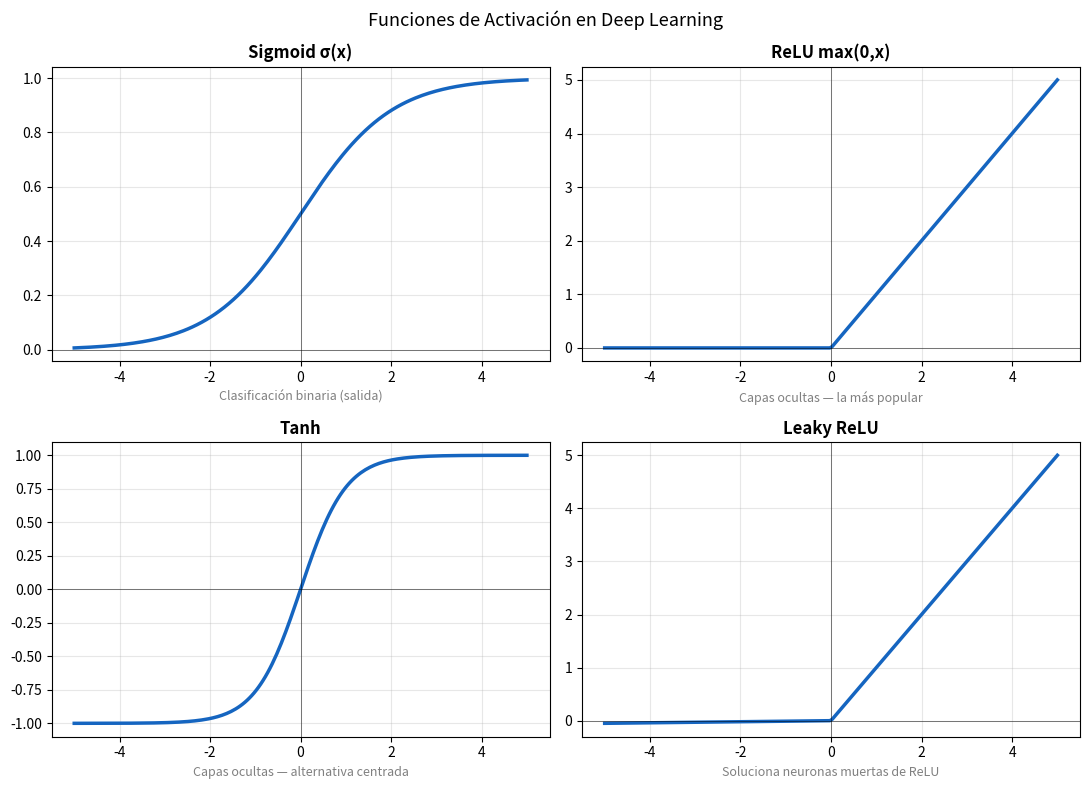
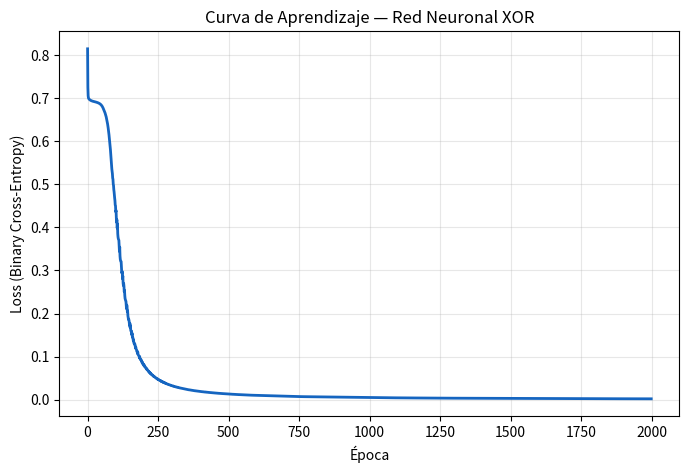

Python code for these plots, in order:
# =============================================================================
# CAPÍTULO 24 — Inteligencia Artificial y Deep Learning
# Archivo: 01_redes_neuronales_conceptos.py
# Tema: Perceptrón y redes neuronales desde cero con NumPy
# =============================================================================
#
# Antes de usar Keras o PyTorch, es fundamental entender qué ocurre por dentro.
# Este archivo implementa una red neuronal desde cero usando solo NumPy.
#
# Objetivo: entender forward pass, backpropagation y gradient descent
# sin ninguna abstracción. Esto te permitirá usar frameworks con criterio.
# =============================================================================

try:
    import numpy as np
    import matplotlib
    matplotlib.use("Agg")
    import matplotlib.pyplot as plt
except ImportError as e:
    print(f"Librería faltante: {e}")
    print("Instala con: pip install numpy matplotlib")
    exit(1)

import os
OUTPUT_DIR = "graficos_nn_conceptos"
os.makedirs(OUTPUT_DIR, exist_ok=True)

print("=" * 65)
print("REDES NEURONALES — Implementación desde cero con NumPy")
print("=" * 65)

# =============================================================================
# SECCIÓN 1: El Perceptrón — La neurona artificial más simple
# =============================================================================
print("\n--- 1. Perceptrón Simple ---")

# Una sola neurona calcula:
#   output = activation_function(w·x + b)
# donde w = pesos, x = entrada, b = bias

class Perceptron:
    """
    Implementa un perceptrón simple: una sola neurona lineal.
    Aprende a clasificar datos linealmente separables.
    """

    def __init__(self, learning_rate=0.1, n_iterations=100):
        # Tasa de aprendizaje: cuánto ajustar los pesos en cada paso
        # Muy alta → inestable; Muy baja → lento
        self.lr = learning_rate
        self.n_iterations = n_iterations
        self.weights = None
        self.bias = None

    def _step_function(self, x):
        """Función de activación escalón: output 0 o 1."""
        return np.where(x >= 0, 1, 0)

    def fit(self, X, y):
        """
        Entrena el perceptrón con la regla de Hebb/Perceptrón:
        w = w + lr * (y_real - y_pred) * x
        """
        n_samples, n_features = X.shape
        # Inicializar pesos en cero o aleatorio pequeño
        self.weights = np.zeros(n_features)
        self.bias = 0

        for _ in range(self.n_iterations):
            for x_i, y_i in zip(X, y):
                # Forward pass: calcular predicción
                z = np.dot(x_i, self.weights) + self.bias
                y_pred = self._step_function(z)

                # Calcular error y actualizar pesos
                error = y_i - y_pred
                self.weights += self.lr * error * x_i
                self.bias += self.lr * error

    def predict(self, X):
        """Predice etiquetas para nuevas entradas."""
        z = np.dot(X, self.weights) + self.bias
        return self._step_function(z)


# Problema: clasificar puntos que están arriba o abajo de una línea
np.random.seed(42)
X_and = np.array([[0, 0], [0, 1], [1, 0], [1, 1]])
y_and = np.array([0, 0, 0, 1])  # AND lógico

perceptron = Perceptron(learning_rate=0.1, n_iterations=100)
perceptron.fit(X_and, y_and)

print(f"AND lógico — Perceptrón entrenado:")
for x, y_real in zip(X_and, y_and):
    pred = perceptron.predict(x.reshape(1, -1))[0]
    estado = "✓" if pred == y_real else "✗"
    print(f"  {x} → predicho: {pred}, real: {y_real} {estado}")

# =============================================================================
# SECCIÓN 2: Funciones de Activación — La no-linealidad que hace posible el DL
# =============================================================================
print("\n--- 2. Funciones de Activación ---")

# Sin funciones de activación no-lineales, una red de N capas equivale
# a una sola capa lineal. Las funciones de activación permiten aprender
# relaciones complejas y no lineales.

x = np.linspace(-5, 5, 200)

def sigmoid(x):
    """
    Comprime cualquier valor al rango (0, 1).
    Usada históricamente en capas ocultas y en la capa de salida para clasificación binaria.
    Problema: gradiente se desvanece para valores muy positivos o muy negativos.
    """
    return 1 / (1 + np.exp(-x))

def relu(x):
    """
    ReLU (Rectified Linear Unit): max(0, x).
    La más usada en capas ocultas de redes profundas.
    Ventajas: simple, rápida, no sufre tanto el problema del gradiente desvanecido.
    Problema: "neuronas muertas" (si la entrada siempre es negativa, el gradiente=0).
    """
    return np.maximum(0, x)

def tanh(x):
    """
    Tangente hiperbólica: rango (-1, 1), centrada en 0.
    Mejor que sigmoid porque el output centrado en 0 facilita el aprendizaje.
    """
    return np.tanh(x)

def leaky_relu(x, alpha=0.01):
    """
    Leaky ReLU: soluciona el problema de neuronas muertas de ReLU.
    Para x < 0: retorna alpha * x en vez de 0.
    """
    return np.where(x >= 0, x, alpha * x)

fig, axes = plt.subplots(2, 2, figsize=(11, 8))
fig.suptitle("Funciones de Activación en Deep Learning", fontsize=13)

funciones = [
    ("Sigmoid σ(x)", sigmoid(x), "Clasificación binaria (salida)"),
    ("ReLU max(0,x)", relu(x), "Capas ocultas — la más popular"),
    ("Tanh", tanh(x), "Capas ocultas — alternativa centrada"),
    ("Leaky ReLU", leaky_relu(x), "Soluciona neuronas muertas de ReLU")
]

for ax, (titulo, y_vals, descripcion) in zip(axes.flat, funciones):
    ax.plot(x, y_vals, linewidth=2.5, color="#1565C0")
    ax.axhline(0, color="black", linewidth=0.7, alpha=0.5)
    ax.axvline(0, color="black", linewidth=0.7, alpha=0.5)
    ax.set_title(titulo, fontweight="bold")
    ax.set_xlabel(descripcion, fontsize=9, color="gray")
    ax.grid(True, alpha=0.3)

plt.tight_layout()
ruta = os.path.join(OUTPUT_DIR, "funciones_activacion.png")
fig.savefig(ruta, dpi=150, bbox_inches="tight")
plt.close(fig)
print(f"Gráfico guardado: {ruta}")

# =============================================================================
# SECCIÓN 3: Red Neuronal completa desde cero — 2 capas
# =============================================================================
print("\n--- 3. Red Neuronal 2 Capas con Backpropagation ---")

class NeuralNetwork:
    """
    Red neuronal con una capa oculta, implementada desde cero.
    Arquitectura: Entrada (2) → Oculta (4, ReLU) → Salida (1, Sigmoid)

    Este es el núcleo de TODO el deep learning:
    1. Forward pass: calcular predicción
    2. Calcular loss (error)
    3. Backpropagation: calcular gradientes (regla de la cadena)
    4. Gradient descent: actualizar pesos
    """

    def __init__(self, input_size, hidden_size, output_size, lr=0.01):
        # Xavier initialization: escala los pesos según el tamaño de las capas
        # Evita que los gradientes exploten o desaparezcan al inicio
        self.W1 = np.random.randn(input_size, hidden_size) * np.sqrt(2.0 / input_size)
        self.b1 = np.zeros((1, hidden_size))
        self.W2 = np.random.randn(hidden_size, output_size) * np.sqrt(2.0 / hidden_size)
        self.b2 = np.zeros((1, output_size))
        self.lr = lr
        self.losses = []  # Historial de loss para graficar

    def _relu(self, z):
        """Activación ReLU para la capa oculta."""
        return np.maximum(0, z)

    def _relu_deriv(self, z):
        """Derivada de ReLU: 1 donde z>0, 0 donde z<=0."""
        return (z > 0).astype(float)

    def _sigmoid(self, z):
        """Activación Sigmoid para la capa de salida (clasificación binaria)."""
        return 1 / (1 + np.exp(-np.clip(z, -500, 500)))

    def forward(self, X):
        """
        Forward pass: propaga los datos de entrada hacia la salida.
        Guarda los valores intermedios para usarlos en backpropagation.
        """
        # Capa 1: lineal + ReLU
        self.Z1 = X @ self.W1 + self.b1
        self.A1 = self._relu(self.Z1)

        # Capa 2: lineal + Sigmoid
        self.Z2 = self.A1 @ self.W2 + self.b2
        self.A2 = self._sigmoid(self.Z2)

        return self.A2

    def compute_loss(self, y_pred, y_true):
        """
        Binary Cross-Entropy Loss: la función de costo estándar para clasificación binaria.
        Loss = -mean(y * log(ŷ) + (1-y) * log(1-ŷ))
        Penaliza más cuando la predicción está muy equivocada con alta confianza.
        """
        m = len(y_true)
        eps = 1e-15  # Evitar log(0)
        loss = -np.mean(
            y_true * np.log(y_pred + eps) + (1 - y_true) * np.log(1 - y_pred + eps)
        )
        return loss

    def backward(self, X, y_true):
        """
        Backpropagation: calcula los gradientes usando la regla de la cadena.
        Propaga el error desde la salida hacia la entrada para saber
        cuánto contribuyó cada peso al error.
        """
        m = len(y_true)

        # Gradiente de la capa de salida
        dA2 = self.A2 - y_true  # Derivada de BCE + Sigmoid combinadas
        dW2 = self.A1.T @ dA2 / m
        db2 = np.mean(dA2, axis=0, keepdims=True)

        # Gradiente de la capa oculta (regla de la cadena hacia atrás)
        dA1 = dA2 @ self.W2.T
        dZ1 = dA1 * self._relu_deriv(self.Z1)
        dW1 = X.T @ dZ1 / m
        db1 = np.mean(dZ1, axis=0, keepdims=True)

        # Actualizar pesos (gradient descent)
        self.W2 -= self.lr * dW2
        self.b2 -= self.lr * db2
        self.W1 -= self.lr * dW1
        self.b1 -= self.lr * db1

    def train(self, X, y, epochs=1000, print_every=200):
        """Ciclo de entrenamiento completo."""
        y = y.reshape(-1, 1)
        for epoch in range(epochs):
            y_pred = self.forward(X)
            loss = self.compute_loss(y_pred, y)
            self.losses.append(loss)
            self.backward(X, y)

            if epoch % print_every == 0:
                acc = ((y_pred > 0.5).astype(int) == y).mean()
                print(f"  Epoch {epoch:4d} | Loss: {loss:.4f} | Accuracy: {acc:.3f}")

    def predict(self, X):
        """Predice clases binarias para nuevas entradas."""
        probs = self.forward(X)
        return (probs > 0.5).astype(int).flatten()


# Problema XOR — no es linealmente separable, requiere red con capa oculta
# El perceptrón simple NO puede resolver XOR
X_xor = np.array([[0, 0], [0, 1], [1, 0], [1, 1]])
y_xor = np.array([0, 1, 1, 0])  # XOR lógico

print("\nEntrenando red neuronal para resolver XOR:")
np.random.seed(42)
nn = NeuralNetwork(input_size=2, hidden_size=4, output_size=1, lr=0.5)
nn.train(X_xor, y_xor, epochs=2000, print_every=500)

print("\nPredicciones finales en XOR:")
for x, y_real in zip(X_xor, y_xor):
    pred = nn.predict(x.reshape(1, -1))[0]
    prob = nn.forward(x.reshape(1, -1))[0, 0]
    estado = "✓" if pred == y_real else "✗"
    print(f"  {x} → pred: {pred} (prob: {prob:.3f}), real: {y_real} {estado}")

# Graficar la curva de aprendizaje
fig, ax = plt.subplots(figsize=(8, 5))
ax.plot(nn.losses, color="#1565C0", linewidth=2)
ax.set_title("Curva de Aprendizaje — Red Neuronal XOR")
ax.set_xlabel("Época")
ax.set_ylabel("Loss (Binary Cross-Entropy)")
ax.grid(True, alpha=0.3)
ruta = os.path.join(OUTPUT_DIR, "curva_aprendizaje.png")
fig.savefig(ruta, dpi=150, bbox_inches="tight")
plt.close(fig)
print(f"\nGráfico guardado: {ruta}")

print("\n" + "=" * 65)
print("Fin de Conceptos — Continúa con 02_keras_intro.py")
print("=" * 65)
